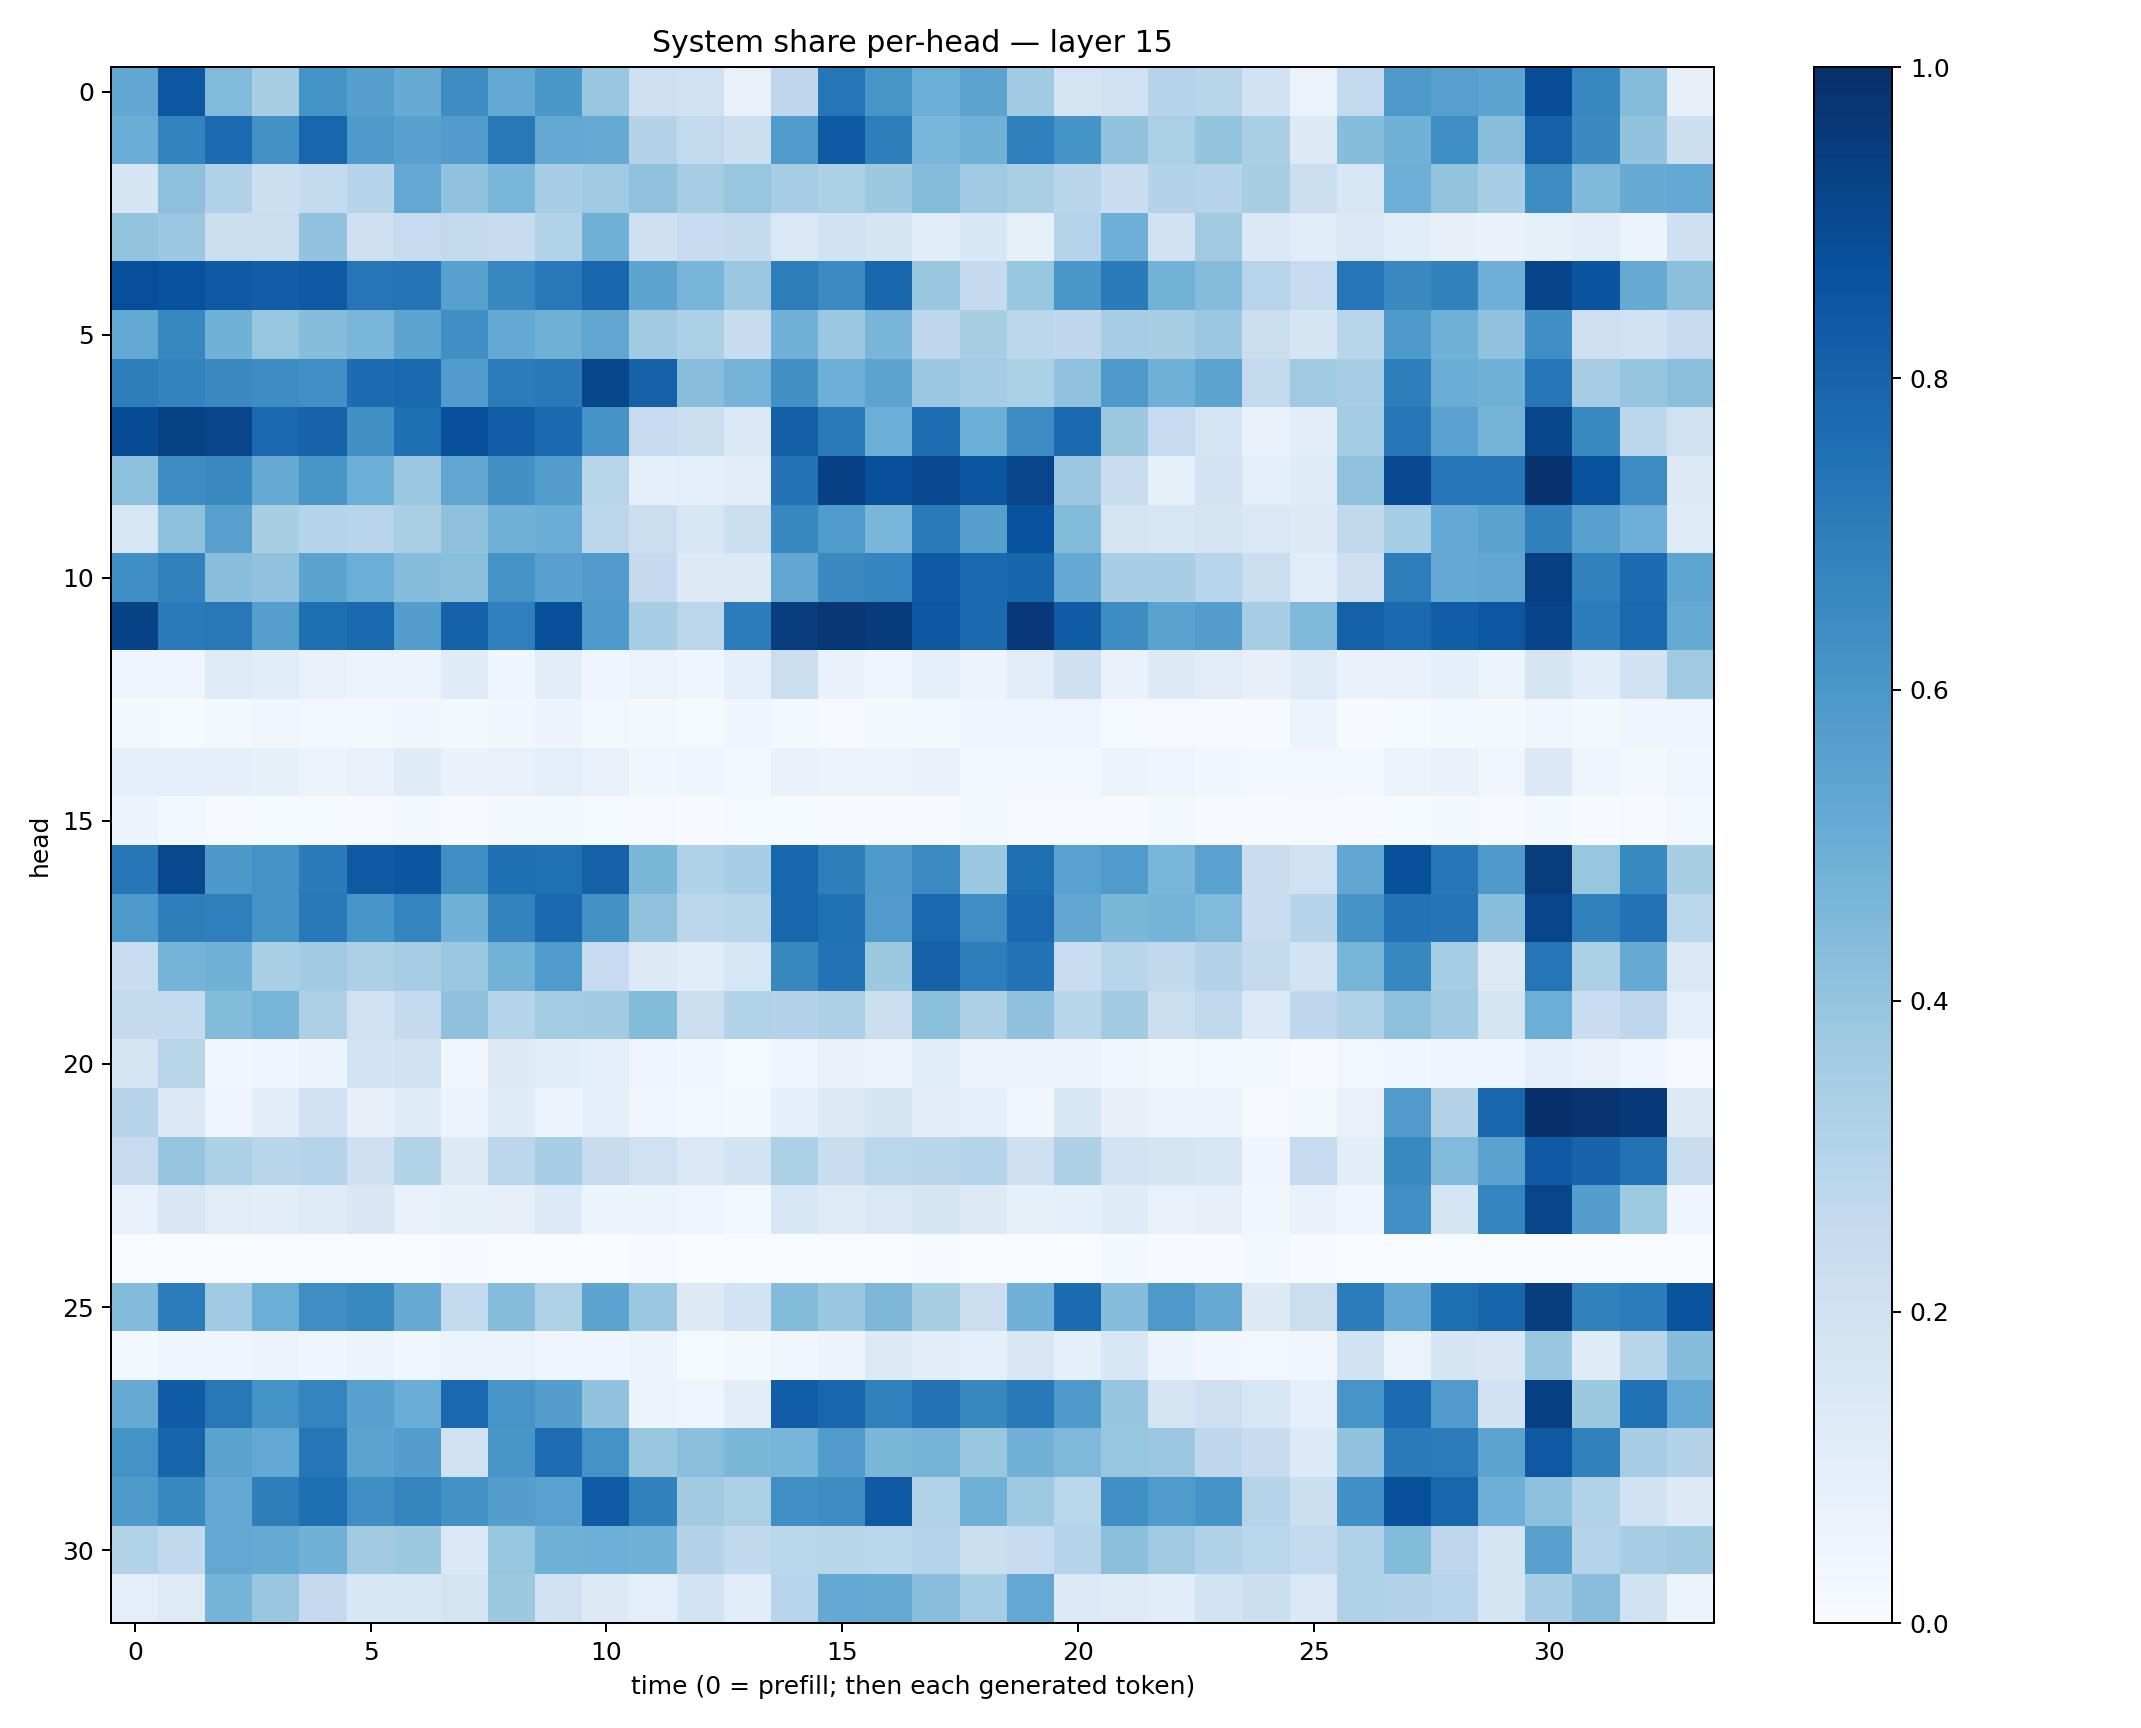

Source data for this figure (header and first rows):
0.5280906, 0.84921706, 0.44316107, 0.3415413, 0.6139906, 0.5649128, 0.5083675, 0.6416657, 0.5270362, 0.59916306, 0.38657746, 0.20900919, 0.20147975, 0.07704318, 0.27691773, 0.7320319, 0.60392094, 0.49683046, 0.54661375, 0.36343908, 0.17850758, 0.19747634, 0.30270517, 0.29214543
0.5024, 0.6775, 0.7723, 0.6245, 0.79, 0.5868, 0.5566, 0.5805, 0.7217, 0.5206, 0.5167, 0.307, 0.2595, 0.2158, 0.5845, 0.8374, 0.6977, 0.4645, 0.4812, 0.6888, 0.6148, 0.4046, 0.3325, 0.4021
0.1706, 0.4154, 0.3181, 0.2173, 0.2568, 0.2993, 0.5248, 0.405, 0.4617, 0.3455, 0.3673, 0.408, 0.3503, 0.3915, 0.3486, 0.3309, 0.3757, 0.4346, 0.3693, 0.338, 0.2904, 0.2291, 0.3073, 0.2976
0.4013, 0.38, 0.2245, 0.2218, 0.4046, 0.2148, 0.2496, 0.2612, 0.2387, 0.316, 0.4836, 0.2101, 0.2498, 0.2563, 0.1415, 0.1885, 0.1716, 0.1148, 0.1529, 0.08365, 0.3009, 0.4939, 0.1898, 0.3601
0.8798, 0.8711, 0.8331, 0.8212, 0.8358, 0.731, 0.7381, 0.562, 0.6667, 0.7189, 0.7899, 0.5411, 0.4707, 0.3803, 0.7019, 0.6523, 0.7889, 0.3834, 0.2509, 0.393, 0.5994, 0.7101, 0.4773, 0.4374
0.5236, 0.6649, 0.4865, 0.3927, 0.4328, 0.4646, 0.5414, 0.6333, 0.5228, 0.4908, 0.5323, 0.3654, 0.3309, 0.236, 0.4821, 0.3801, 0.4684, 0.2661, 0.341, 0.2797, 0.2667, 0.3484, 0.341, 0.3797
0.6955, 0.6781, 0.6532, 0.6419, 0.6318, 0.7682, 0.7815, 0.5771, 0.7048, 0.7183, 0.9111, 0.8099, 0.4269, 0.4748, 0.6271, 0.4942, 0.541, 0.3799, 0.358, 0.3341, 0.4076, 0.5915, 0.4894, 0.5459
0.8873, 0.929, 0.915, 0.7832, 0.7997, 0.6254, 0.7572, 0.8789, 0.8204, 0.7756, 0.6131, 0.2474, 0.226, 0.1472, 0.8161, 0.7111, 0.4994, 0.7647, 0.4963, 0.6482, 0.7847, 0.3768, 0.2475, 0.172
0.4147, 0.6437, 0.6537, 0.5147, 0.6044, 0.4989, 0.3826, 0.5342, 0.6252, 0.5704, 0.2919, 0.08787, 0.09935, 0.1052, 0.745, 0.9374, 0.8793, 0.9013, 0.8516, 0.9177, 0.3808, 0.2287, 0.08572, 0.1797
0.1594, 0.4148, 0.5615, 0.3413, 0.3002, 0.293, 0.3374, 0.4129, 0.4811, 0.5009, 0.2778, 0.2229, 0.1578, 0.2173, 0.6678, 0.5834, 0.461, 0.7095, 0.5639, 0.8722, 0.4409, 0.1791, 0.1591, 0.1757
0.6342, 0.6875, 0.4277, 0.4092, 0.5494, 0.4975, 0.4325, 0.4229, 0.62, 0.5572, 0.5813, 0.253, 0.1275, 0.1307, 0.5293, 0.6544, 0.6744, 0.8346, 0.7773, 0.7957, 0.5206, 0.3447, 0.3463, 0.2961
0.9263, 0.7134, 0.7194, 0.5638, 0.7573, 0.7824, 0.5673, 0.805, 0.6931, 0.8801, 0.5864, 0.3511, 0.2842, 0.704, 0.9434, 0.97, 0.9532, 0.8461, 0.7738, 0.9686, 0.8306, 0.6416, 0.5475, 0.5711
0.04748, 0.04815, 0.1237, 0.116, 0.07551, 0.06377, 0.05224, 0.1179, 0.04063, 0.1031, 0.04596, 0.06513, 0.03986, 0.087, 0.2226, 0.06965, 0.04647, 0.0874, 0.05519, 0.1132, 0.2052, 0.07004, 0.1278, 0.111
0.01892, 0.01417, 0.01872, 0.03898, 0.02514, 0.0246, 0.03134, 0.02037, 0.0314, 0.05521, 0.03023, 0.02051, 0.01203, 0.03938, 0.02489, 0.01049, 0.01849, 0.02697, 0.04079, 0.0494, 0.0471, 0.01227, 0.009785, 0.00803
0.09279, 0.08997, 0.0924, 0.08291, 0.0626, 0.07522, 0.122, 0.07027, 0.07503, 0.09716, 0.07219, 0.0367, 0.04043, 0.02491, 0.06883, 0.05407, 0.05424, 0.06734, 0.02883, 0.03087, 0.02569, 0.06043, 0.04737, 0.03613
0.05812, 0.02875, 0.01153, 0.01286, 0.01292, 0.01128, 0.0161, 0.01097, 0.01678, 0.02174, 0.01275, 0.007884, 0.006379, 0.01345, 0.01216, 0.01068, 0.01031, 0.009306, 0.01915, 0.01005, 0.01002, 0.008075, 0.01642, 0.00877
0.73, 0.9039, 0.5939, 0.6175, 0.7099, 0.8374, 0.8528, 0.636, 0.7566, 0.7511, 0.8124, 0.4605, 0.317, 0.3452, 0.7896, 0.699, 0.5874, 0.6523, 0.3814, 0.7589, 0.5522, 0.5849, 0.4644, 0.5535
0.5932, 0.6992, 0.6936, 0.6147, 0.7165, 0.6071, 0.6722, 0.4872, 0.6772, 0.7768, 0.6216, 0.409, 0.2848, 0.2894, 0.7907, 0.7478, 0.5797, 0.7776, 0.6391, 0.7784, 0.5312, 0.4585, 0.4756, 0.4449
0.2327, 0.4739, 0.4834, 0.3397, 0.3648, 0.3247, 0.3515, 0.3791, 0.4786, 0.5834, 0.2491, 0.1271, 0.1091, 0.1588, 0.6629, 0.7426, 0.3765, 0.806, 0.6966, 0.742, 0.2284, 0.2899, 0.2646, 0.3051
0.254, 0.2541, 0.4385, 0.4711, 0.3249, 0.1933, 0.2569, 0.4128, 0.3008, 0.3579, 0.3597, 0.4376, 0.2236, 0.3111, 0.3058, 0.3253, 0.2212, 0.4236, 0.328, 0.4136, 0.2929, 0.3603, 0.2212, 0.2646
0.1742, 0.2901, 0.03662, 0.04083, 0.05405, 0.1855, 0.1958, 0.03137, 0.1312, 0.108, 0.08736, 0.04793, 0.03684, 0.01507, 0.03906, 0.07695, 0.06507, 0.1137, 0.06439, 0.05275, 0.05273, 0.03719, 0.01873, 0.02509
0.2979, 0.1417, 0.04465, 0.1054, 0.1999, 0.07849, 0.1235, 0.05117, 0.1202, 0.06134, 0.08737, 0.03231, 0.03081, 0.02034, 0.08988, 0.1301, 0.1658, 0.1021, 0.0865, 0.03201, 0.1545, 0.0816, 0.0625, 0.05756
0.2423, 0.3975, 0.331, 0.2905, 0.2972, 0.2085, 0.313, 0.1327, 0.2821, 0.3471, 0.2417, 0.2004, 0.1482, 0.1854, 0.3324, 0.231, 0.2853, 0.2927, 0.2982, 0.2094, 0.3265, 0.1844, 0.1646, 0.1635
0.07204, 0.1509, 0.1116, 0.1027, 0.1234, 0.1519, 0.07174, 0.08276, 0.07915, 0.134, 0.06163, 0.06137, 0.05043, 0.03082, 0.1545, 0.1221, 0.1476, 0.168, 0.1299, 0.08491, 0.08935, 0.1192, 0.07778, 0.07859
0.001143, 0.0005647, 0.002508, 0.003821, 0.0003348, 0.0005436, 0.001945, 0.006801, 0.002348, 0.002617, 0.001737, 0.004749, 0.001537, 0.0009714, 0.001752, 0.001347, 0.000677, 0.004596, 0.001766, 0.003791, 0.00065, 0.01791, 0.007198, 0.004845
0.4452, 0.7064, 0.3662, 0.4962, 0.6395, 0.6584, 0.5123, 0.2615, 0.4358, 0.323, 0.5401, 0.3816, 0.1266, 0.1858, 0.4398, 0.3863, 0.4536, 0.3434, 0.2239, 0.4833, 0.766, 0.4328, 0.5911, 0.5144
0.01885, 0.04585, 0.04146, 0.05704, 0.04262, 0.05423, 0.03704, 0.06398, 0.05893, 0.04573, 0.04124, 0.0566, 0.01472, 0.02087, 0.03274, 0.05537, 0.1286, 0.1029, 0.08836, 0.1491, 0.0869, 0.154, 0.05894, 0.03458
0.5133, 0.8256, 0.7192, 0.6208, 0.673, 0.5551, 0.5075, 0.7787, 0.609, 0.5683, 0.4036, 0.06021, 0.04711, 0.1044, 0.8212, 0.7899, 0.6837, 0.746, 0.6629, 0.7179, 0.5936, 0.3982, 0.1762, 0.211
0.62, 0.7953, 0.5502, 0.5249, 0.7245, 0.5432, 0.5697, 0.1973, 0.6021, 0.7645, 0.6208, 0.3866, 0.4251, 0.459, 0.4664, 0.5771, 0.4606, 0.4748, 0.3834, 0.483, 0.4514, 0.3917, 0.3794, 0.2739
0.5898, 0.6624, 0.5244, 0.6956, 0.7581, 0.6348, 0.671, 0.6229, 0.569, 0.5511, 0.8311, 0.6828, 0.362, 0.3325, 0.6311, 0.6409, 0.8394, 0.3127, 0.4916, 0.3712, 0.289, 0.6315, 0.5859, 0.6159
0.3111, 0.2629, 0.526, 0.5179, 0.4882, 0.3627, 0.3756, 0.137, 0.3909, 0.492, 0.4952, 0.4878, 0.3053, 0.2643, 0.2858, 0.2911, 0.2862, 0.3032, 0.2243, 0.2443, 0.3027, 0.4229, 0.3703, 0.3165
0.0991, 0.1215, 0.4758, 0.388, 0.2536, 0.1544, 0.1559, 0.1793, 0.3752, 0.2013, 0.1305, 0.09857, 0.187, 0.1158, 0.2942, 0.5219, 0.512, 0.4272, 0.3517, 0.5254, 0.1357, 0.1247, 0.1141, 0.1854
